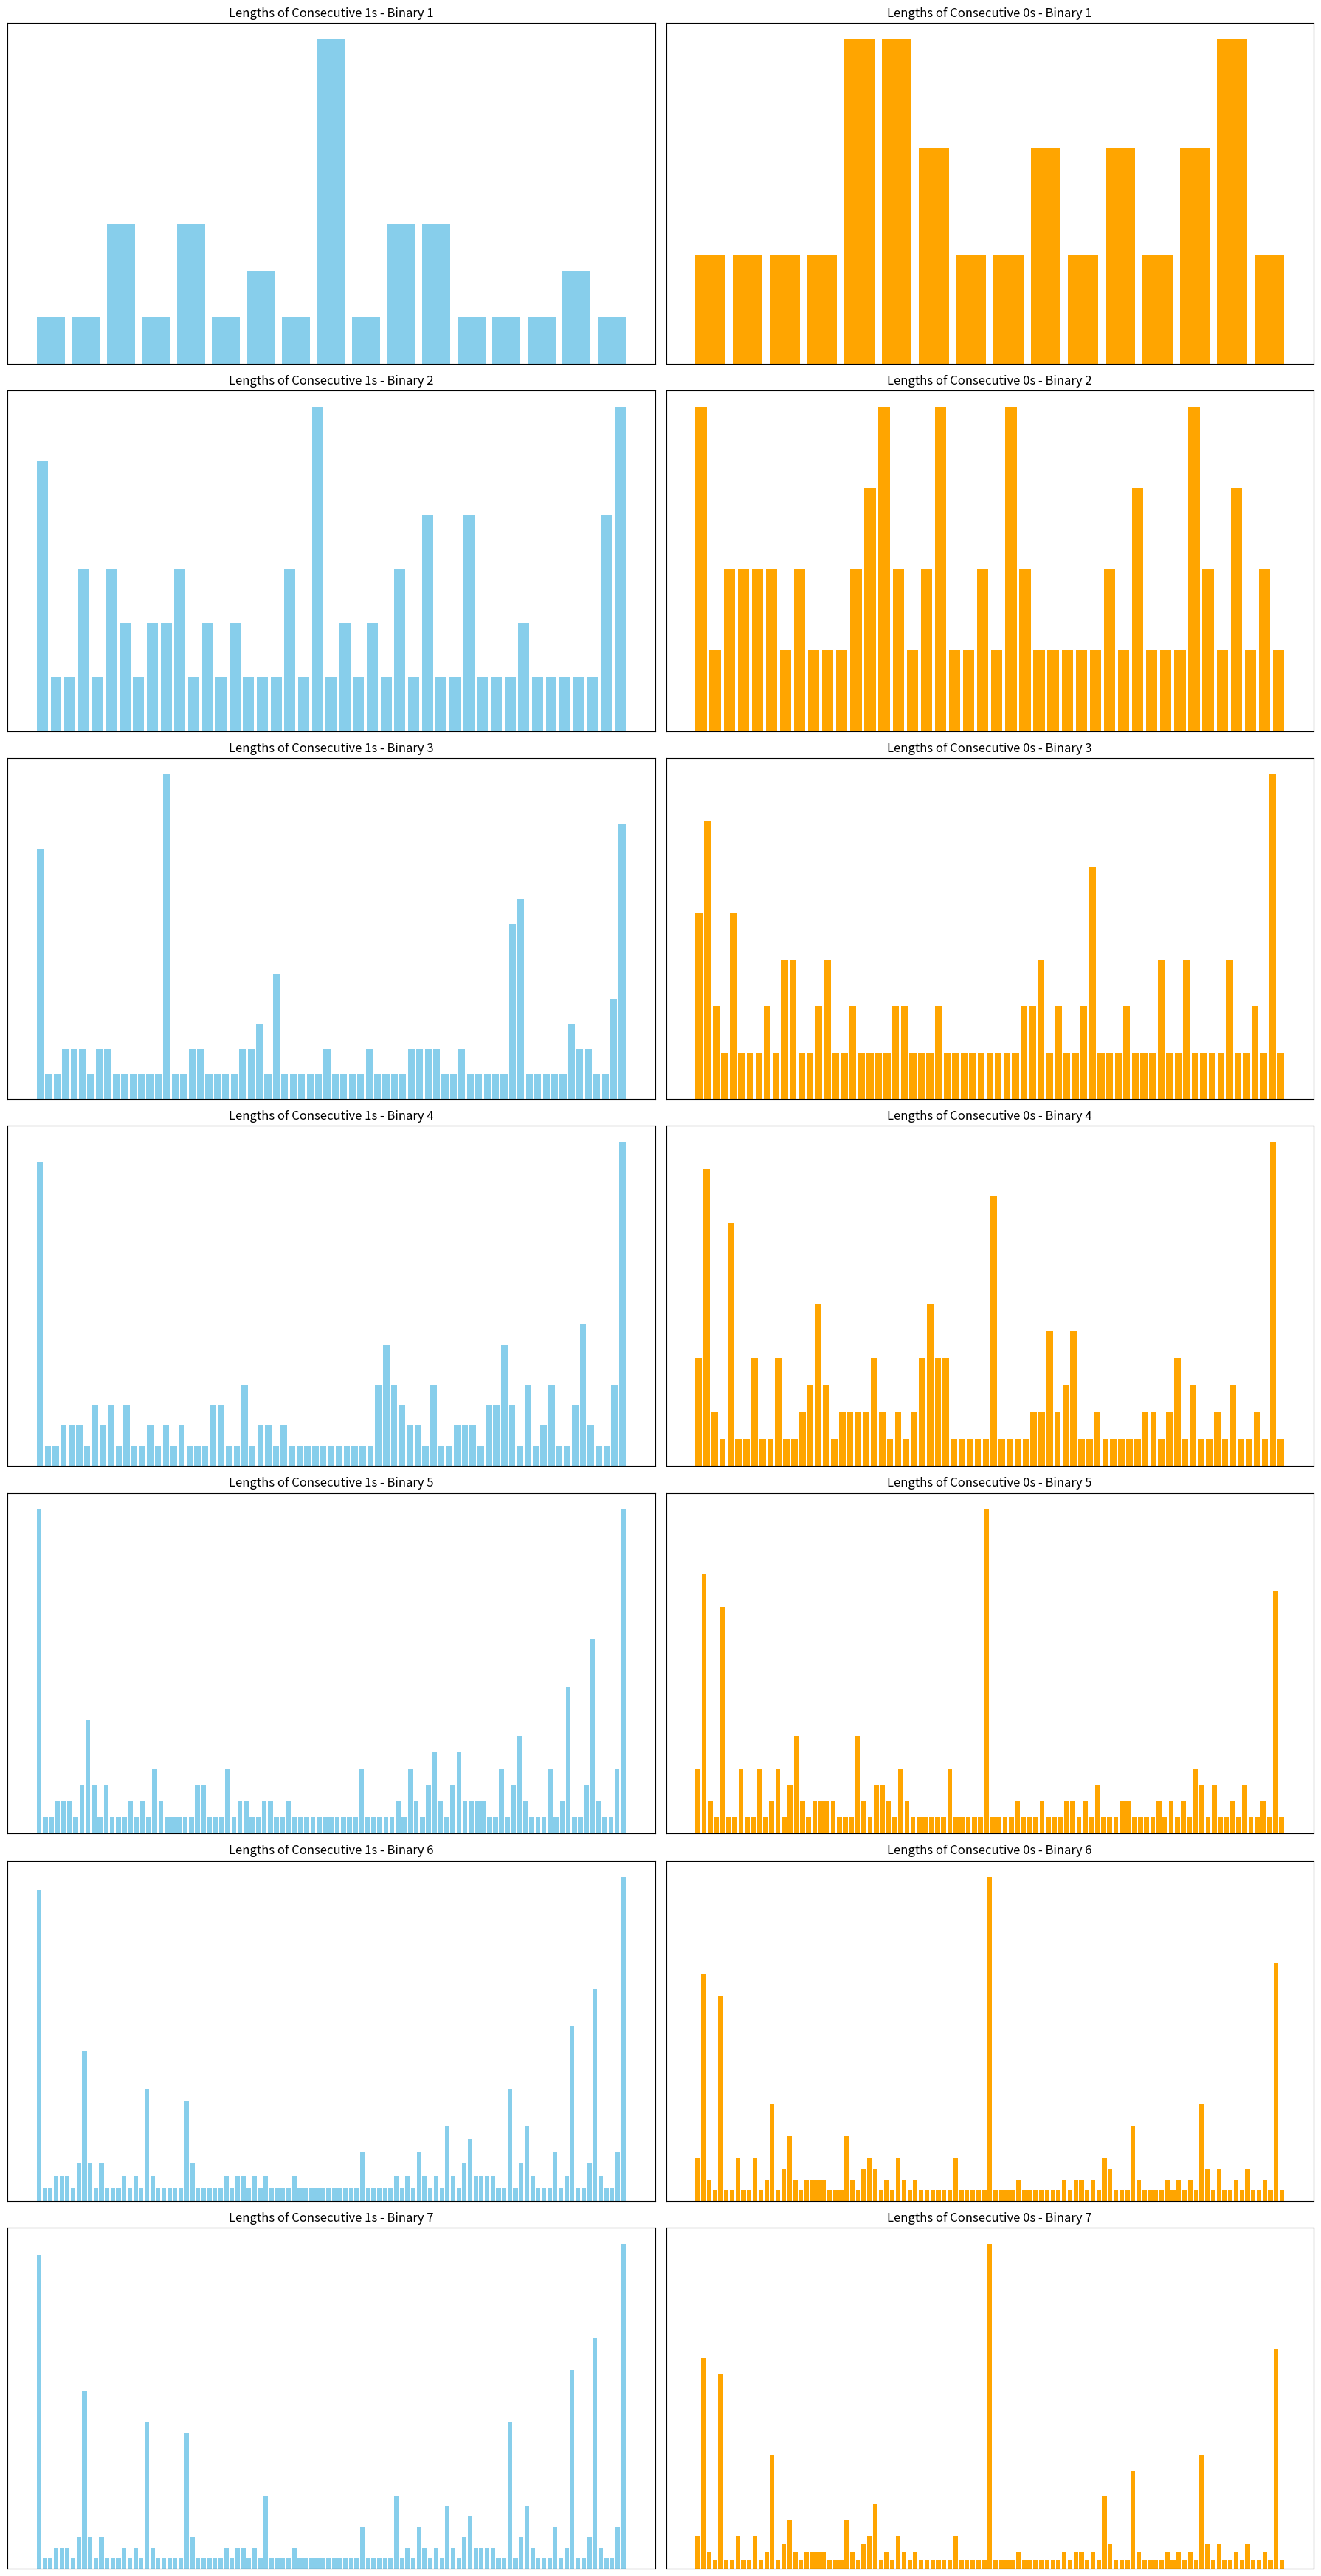

Source code (Python):
import re
import numpy as np
import matplotlib.pyplot as plt

# Define the binary strings
binary_strings = [
    "10101110101110001000110010111111101001110111001010010001101",
    "1111100001010011100100111001101001101101110100110001000011001010010000111010111111001011000010011010111010111101001011110001010101100001001010001010011110111111",
    "11111111110000100000010011011000011010110110010100010001010100111111111111100010101100110101010100110011011101011111001010101010110101010100110010001010010110110011000001101010110010101010001011111110111111110001010101010001110110110010100000001111011111111111",
    "111111111111111000010000000000010011011000000000110101110000110111010000111010100110001000000110001011001001001001110000111001010011110100110000110000001000011000010101010101000000000010101010100111100111111000001111001110001100000110101111001010110110110100111001110111111001110000101111000101101111001010001110111111101100101000000000000111101111111111111111",
    "1111111111111111111100001000000000000000010011011000000000000001101011100001111111011101000011101001000010110001000000110010111100110010010010101011100000011100101000100011110010110000110010101101101010110000101010101010000000000000000000010101010100111101010100101011010011110011010011101111100011010111011111001100110110110101001111010011101111110011010000100010111100010110111111111001010001110111111111111011001010000000000000000011110111111111111111111111",
    "11111111111111111111111110000100000000000000000000010011011000000000000000000011010111000011111111111101110100001110100100000000010110001000000110010111111111001100100100101010111111110000001110010100010000100010110010110000110010110010110101010101100001010101010100000000000000000000000000000010101010100111101010101010110100110100111100110100110100001111110001101011101111100000001100110110110101001111111110100111011111100110100000000010001011110001011011111111111111001010001110111111111111111110110010100000000000000000000001111011111111111111111111111111",
    "111111111111111111111111111111000010000000000000000000000000010011011000000000000000000000000110101110000111111111111111110111010000111010010000000000000010110001000000110010111111111111110011001001001010101111111111111000000111001010001000010000000010110010110000110010110010111111101010101011000010101010101000000000000000000000000000000000000000010101010100111101010101010111111101001101001111001101001101000000000111111000110101110111110000000000001100110110110101001111111111111101001110111111001101000000000000001000101111000101101111111111111111111001010001110111111111111111111111101100101000000000000000000000000000111101111111111111111111111111111111"
]

import re
import matplotlib.pyplot as plt
import numpy as np

# Binary strings for analysis
binary_strings = [
    "10101110101110001000110010111111101001110111001010010001101",
    "1111100001010011100100111001101001101101110100110001000011001010010000111010111111001011000010011010111010111101001011110001010101100001001010001010011110111111",
    "11111111110000100000010011011000011010110110010100010001010100111111111111100010101100110101010100110011011101011111001010101010110101010100110010001010010110110011000001101010110010101010001011111110111111110001010101010001110110110010100000001111011111111111",
    "111111111111111000010000000000010011011000000000110101110000110111010000111010100110001000000110001011001001001001110000111001010011110100110000110000001000011000010101010101000000000010101010100111100111111000001111001110001100000110101111001010110110110100111001110111111001110000101111000101101111001010001110111111101100101000000000000111101111111111111111",
    "1111111111111111111100001000000000000000010011011000000000000001101011100001111111011101000011101001000010110001000000110010111100110010010010101011100000011100101000100011110010110000110010101101101010110000101010101010000000000000000000010101010100111101010100101011010011110011010011101111100011010111011111001100110110110101001111010011101111110011010000100010111100010110111111111001010001110111111111111011001010000000000000001111011111111111111111111",
    "11111111111111111111111110000100000000000000000000010011011000000000000000000011010111000011111111111101110100001110100100000000010110001000000110010111111111001100100100101010111111110000001110010100010000100010110010110000110010110010110101010101100001010101010100000000000000000000000000000010101010100111101010101010110100110100111100110100110100001111110001101011101111100000001100110110110101001111111110100111011111100110100000000010001011110001011011111111111111001010001110111111111111111110110010100000000000000000000001111011111111111111111111111111",
    "111111111111111111111111111111000010000000000000000000000000010011011000000000000000000000000110101110000111111111111111110111010000111010010000000000000010110001000000110010111111111111110011001001001010101111111111111000000111001010001000010000000010110010110000110010110010111111101010101011000010101010101000000000000000000000000000000000000000010101010100111101010101010111111101001101001111001101001101000000000111111000110101110111110000000000001100110110110101001111111111111101001110111111001101000000000000001000101111000101101111111111111111111001010001110111111111111111111111101100101000000000000000000000000000111101111111111111111111111111111111"
]

# Function to analyze binary string
def analyze_binary(binary_str):
    # Analyze lengths of consecutive 1s and 0s
    ones_lengths = [len(match) for match in re.findall('1+', binary_str)]
    zeros_lengths = [len(match) for match in re.findall('0+', binary_str)]

    # Count transitions (from 0 to 1 or 1 to 0)
    transitions = sum(1 for i in range(1, len(binary_str)) if binary_str[i] != binary_str[i-1])

    # Count the number of 1s and 0s
    ones_count = binary_str.count('1')
    zeros_count = binary_str.count('0')

    # Calculate means
    mean_ones_length = np.mean(ones_lengths) if ones_lengths else 0
    mean_zeros_length = np.mean(zeros_lengths) if zeros_lengths else 0

    return {
        'ones_lengths': ones_lengths,
        'zeros_lengths': zeros_lengths,
        'transitions': transitions,
        'ones_count': ones_count,
        'zeros_count': zeros_count,
        'mean_ones_length': mean_ones_length,
        'mean_zeros_length': mean_zeros_length,
    }

# Analyze each binary string
analysis_results = [analyze_binary(binary_str) for binary_str in binary_strings]

# Function to plot the analysis results
def plot_analysis(analysis_results):
    fig, axs = plt.subplots(len(analysis_results), 2, figsize=(18, len(analysis_results) * 5))

    for i, result in enumerate(analysis_results):
        # Plot lengths of 1's
        axs[i, 0].bar(range(len(result['ones_lengths'])), result['ones_lengths'], color='skyblue', label='1s')
        axs[i, 0].set_title(f'Lengths of Consecutive 1s - Binary {i+1}')
        axs[i, 0].set_xticks([])
        axs[i, 0].set_yticks([])

        # Plot lengths of 0's
        axs[i, 1].bar(range(len(result['zeros_lengths'])), result['zeros_lengths'], color='orange', label='0s')
        axs[i, 1].set_title(f'Lengths of Consecutive 0s - Binary {i+1}')
        axs[i, 1].set_xticks([])
        axs[i, 1].set_yticks([])

    plt.tight_layout()
    plt.show()

# Plot the analysis
plot_analysis(analysis_results)

# Function to calculate differences between binary strings
def calculate_differences(binary_strings):
    differences = []
    for i in range(1, len(binary_strings)):
        diff = abs(len(binary_strings[i]) - len(binary_strings[i-1]))
        differences.append(diff)
    return differences

# Print the differences
differences = calculate_differences(binary_strings)
print("Differences in lengths between consecutive binary strings:", differences)

# Print the analysis results
for i, result in enumerate(analysis_results):
    print(f"Binary {i+1}:")
    print(f"  1's Count = {result['ones_count']}, Mean Length of 1's = {result['mean_ones_length']:.2f}")
    print(f"  0's Count = {result['zeros_count']}, Mean Length of 0's = {result['mean_zeros_length']:.2f}")
    print(f"  Transitions = {result['transitions']}")
